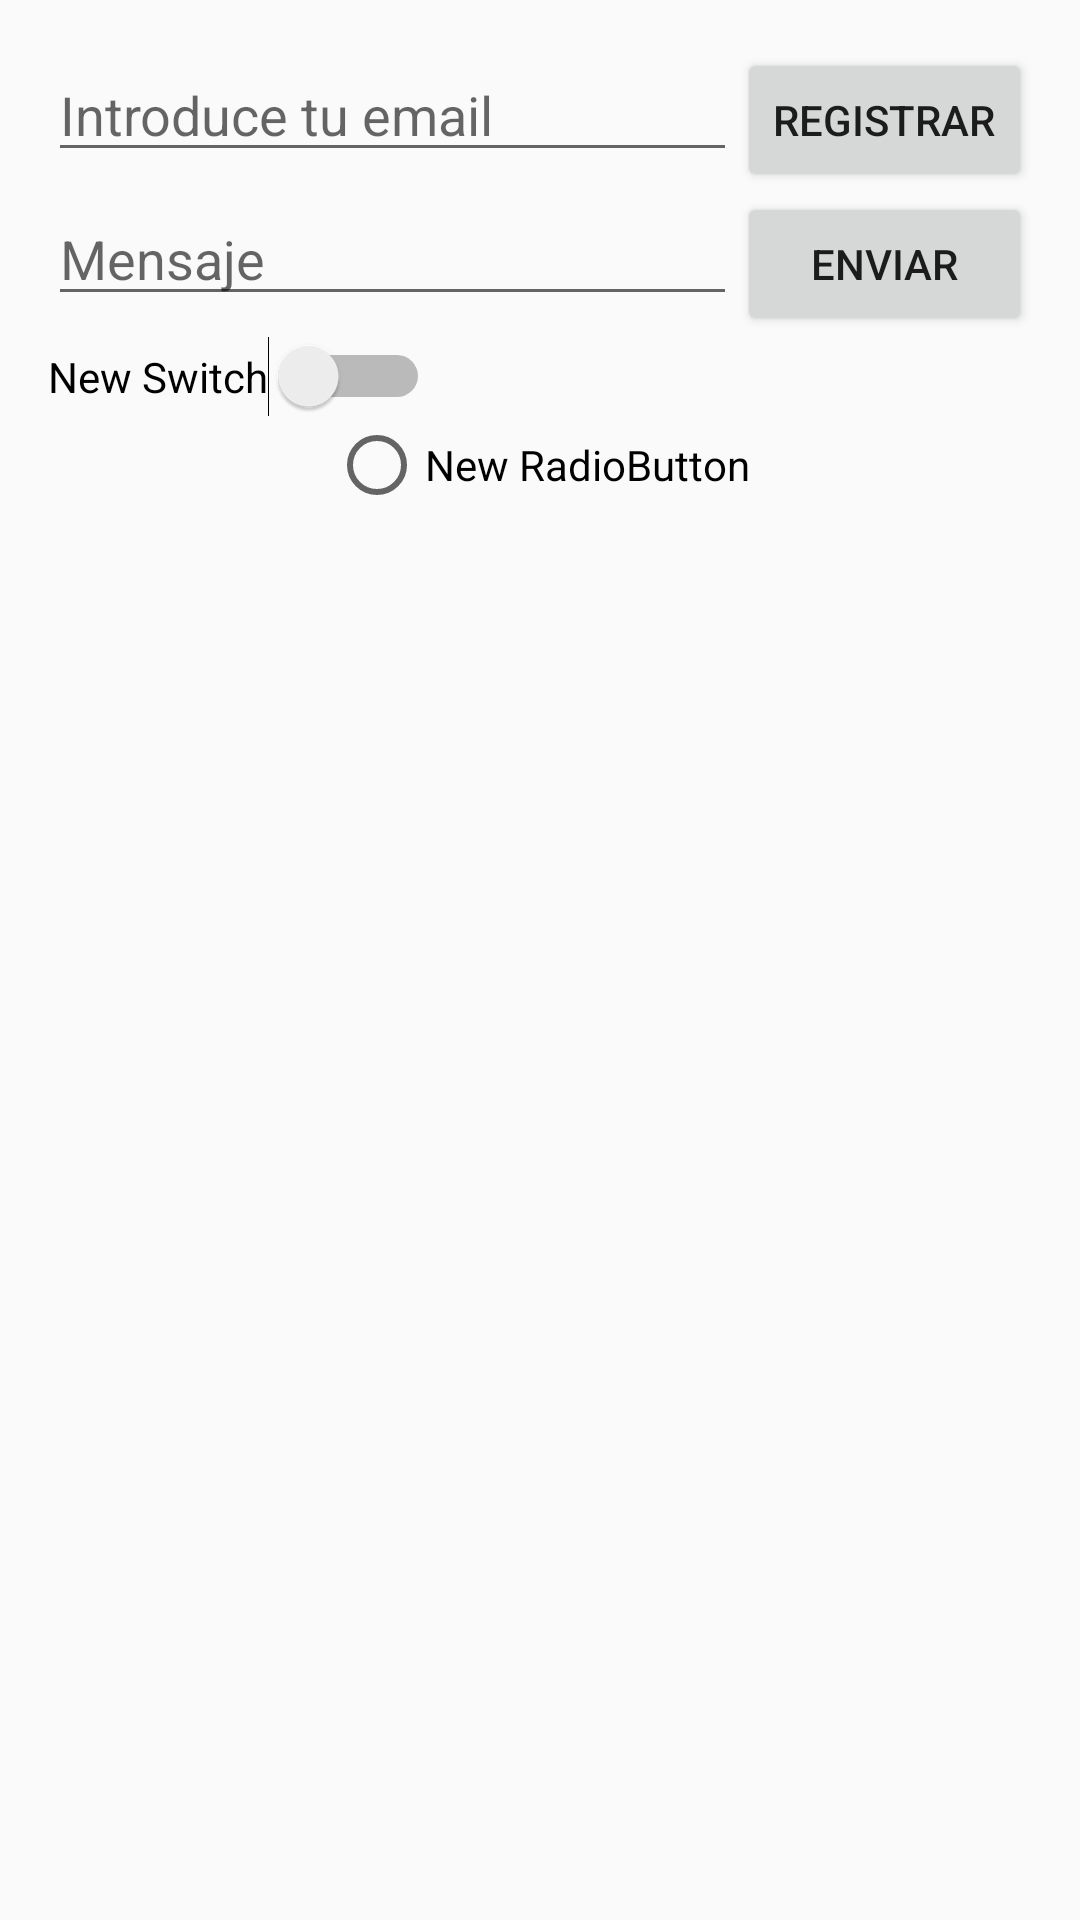

Here is an Android app screen rendered from its layout file. Give the layout XML and the strings, colors and styles it references.
<!-- AndroidManifest.xml: application theme AppTheme -->
<!-- res/layout/activity_main.xml -->
<LinearLayout xmlns:android="http://schemas.android.com/apk/res/android"
    xmlns:tools="http://schemas.android.com/tools"
    android:layout_width="match_parent"
    android:layout_height="match_parent"
    android:paddingLeft="@dimen/activity_horizontal_margin"
    android:paddingRight="@dimen/activity_horizontal_margin"
    android:paddingTop="@dimen/activity_vertical_margin"
    android:orientation="vertical"
    android:paddingBottom="@dimen/activity_vertical_margin"
    tools:context=".MainActivity">

    <LinearLayout
        android:layout_width="match_parent"
        android:layout_height="wrap_content"
        android:orientation="horizontal">
        <EditText
            android:layout_width="match_parent"
            android:layout_height="wrap_content"
            android:layout_weight="30"
            android:id="@+id/editMail"
            android:hint="Introduce tu email"/>
        <Button
            android:layout_width="match_parent"
            android:layout_height="wrap_content"
            android:layout_weight="70"
            android:id="@+id/buttonReg"
            android:text="Registrar"/>
    </LinearLayout>
    <LinearLayout
        android:layout_width="match_parent"
        android:layout_height="wrap_content"
        android:orientation="horizontal">
        <EditText
            android:layout_width="match_parent"
            android:layout_height="wrap_content"
            android:layout_weight="30"
            android:id="@+id/editMsg"
            android:hint="Mensaje"/>
        <Button
            android:layout_width="match_parent"
            android:layout_height="wrap_content"
            android:layout_weight="70"
            android:id="@+id/buttonSendMsg"
            android:text="Enviar"/>
    </LinearLayout>

    <Switch
        android:layout_width="wrap_content"
        android:layout_height="wrap_content"
        android:text="New Switch"
        android:id="@+id/switch1"/>

    <RadioButton
        android:layout_width="wrap_content"
        android:layout_height="wrap_content"
        android:text="New RadioButton"
        android:id="@+id/radioButton"
        android:layout_gravity="center_horizontal" />


</LinearLayout>
<!-- resources referenced by this layout -->
<resources>
  <dimen name="activity_horizontal_margin">16dp</dimen>
  <dimen name="activity_vertical_margin">16dp</dimen>
  <style name="AppTheme" parent="">
          <item name="android:actionBarStyle">@style/MyActionBar</item>
      </style>
  <style name="MyActionBar" parent="@android:style/Widget.Holo.Light.ActionBar.Solid.Inverse">
          <item name="android:background">@color/orange</item>
      </style>
  <item name="orange" type="color">#ef6c00</item>
</resources>
